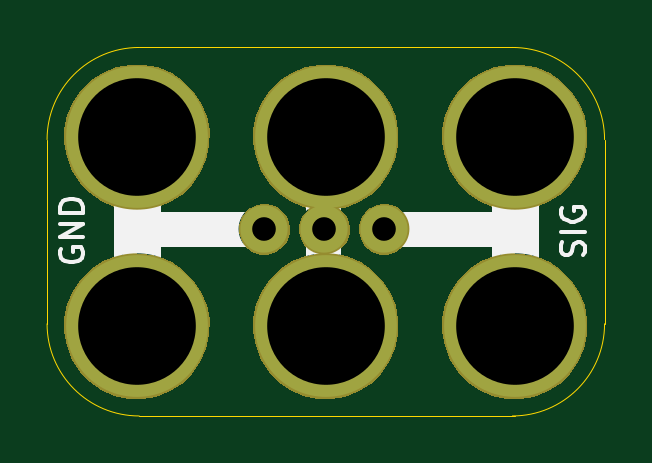
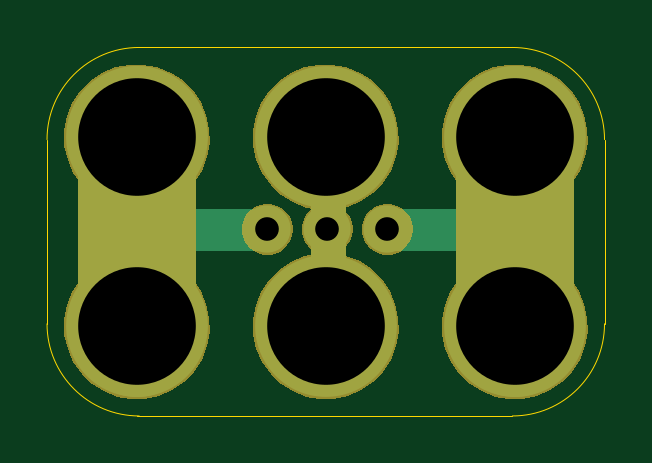
Circuit board: 10 layer files. Board 23.6 x 15.6 mm.
- bottom_copper: 2x3-Servo-Header-B.Cu.gbl (1418 bytes)
- bottom_mask: 2x3-Servo-Header-B.Mask.gbs (9440 bytes)
- paste: 2x3-Servo-Header-B.Paste.gbp (475 bytes)
- bottom_silk: 2x3-Servo-Header-B.SilkS.gbo (1050 bytes)
- outline: 2x3-Servo-Header-Edge.Cuts.gko (978 bytes)
- top_copper: 2x3-Servo-Header-F.Cu.gtl (1000 bytes)
- top_mask: 2x3-Servo-Header-F.Mask.gts (9142 bytes)
- paste: 2x3-Servo-Header-F.Paste.gtp (475 bytes)
- top_silk: 2x3-Servo-Header-F.SilkS.gto (3666 bytes)
- drill: 2x3-Servo-Header.xln (334 bytes)

=== bottom_copper: 2x3-Servo-Header-B.Cu.gbl ===
%TF.GenerationSoftware,KiCad,Pcbnew,4.0.5-e0-6337~49~ubuntu16.04.1*%
%TF.CreationDate,2017-06-21T19:46:10-07:00*%
%TF.ProjectId,2x3-Servo-Header,3278332D536572766F2D486561646572,v1.2*%
%TF.FileFunction,Copper,L2,Bot,Signal*%
%FSLAX46Y46*%
G04 Gerber Fmt 4.6, Leading zero omitted, Abs format (unit mm)*
G04 Created by KiCad (PCBNEW 4.0.5-e0-6337~49~ubuntu16.04.1) date Wed Jun 21 19:46:10 2017*
%MOMM*%
%LPD*%
G01*
G04 APERTURE LIST*
%ADD10C,0.350000*%
%ADD11C,1.778000*%
%ADD12C,5.000000*%
%ADD13C,1.500000*%
%ADD14C,2.000000*%
%ADD15C,6.000000*%
%ADD16C,0.350000*%
G04 APERTURE END LIST*
D10*
D11*
X32158400Y-33070800D02*
X26824400Y-33070800D01*
D12*
X34724400Y-28734800D02*
X34924400Y-28734800D01*
D13*
X34724400Y-37134800D02*
X34724400Y-29134800D01*
D12*
X34724400Y-37534800D02*
X34924400Y-37534800D01*
X26824400Y-37634800D02*
X26824400Y-28634800D01*
X42824400Y-37634800D02*
X42824400Y-28634800D01*
D11*
X42572400Y-33070800D02*
X37238400Y-33070800D01*
D14*
X34764400Y-33034800D03*
D15*
X26824400Y-37134800D03*
X26824400Y-29134800D03*
X34824400Y-29134800D03*
X34824400Y-37134800D03*
D14*
X32224400Y-33034800D03*
X37304400Y-33034800D03*
D15*
X42824400Y-29134800D03*
X42824400Y-37134800D03*
D16*
X34764400Y-33034800D03*
X26824400Y-37134800D03*
X26824400Y-29134800D03*
X34824400Y-29134800D03*
X34824400Y-37134800D03*
X32224400Y-33034800D03*
X37304400Y-33034800D03*
X42824400Y-29134800D03*
X42824400Y-37134800D03*
M02*

=== bottom_mask: 2x3-Servo-Header-B.Mask.gbs (9440 bytes, source omitted) ===
=== paste: 2x3-Servo-Header-B.Paste.gbp ===
%TF.GenerationSoftware,KiCad,Pcbnew,4.0.5-e0-6337~49~ubuntu16.04.1*%
%TF.CreationDate,2017-06-21T19:46:10-07:00*%
%TF.ProjectId,2x3-Servo-Header,3278332D536572766F2D486561646572,v1.2*%
%TF.FileFunction,Paste,Bot*%
%FSLAX46Y46*%
G04 Gerber Fmt 4.6, Leading zero omitted, Abs format (unit mm)*
G04 Created by KiCad (PCBNEW 4.0.5-e0-6337~49~ubuntu16.04.1) date Wed Jun 21 19:46:10 2017*
%MOMM*%
%LPD*%
G01*
G04 APERTURE LIST*
%ADD10C,0.350000*%
G04 APERTURE END LIST*
D10*
M02*

=== bottom_silk: 2x3-Servo-Header-B.SilkS.gbo ===
%TF.GenerationSoftware,KiCad,Pcbnew,4.0.5-e0-6337~49~ubuntu16.04.1*%
%TF.CreationDate,2017-06-21T19:46:10-07:00*%
%TF.ProjectId,2x3-Servo-Header,3278332D536572766F2D486561646572,v1.2*%
%TF.FileFunction,Legend,Bot*%
%FSLAX46Y46*%
G04 Gerber Fmt 4.6, Leading zero omitted, Abs format (unit mm)*
G04 Created by KiCad (PCBNEW 4.0.5-e0-6337~49~ubuntu16.04.1) date Wed Jun 21 19:46:10 2017*
%MOMM*%
%LPD*%
G01*
G04 APERTURE LIST*
%ADD10C,0.350000*%
%ADD11C,5.000000*%
%ADD12C,1.500000*%
%ADD13C,2.152400*%
%ADD14C,6.152400*%
G04 APERTURE END LIST*
D10*
%LPC*%
D11*
X34724400Y-28734800D02*
X34924400Y-28734800D01*
X34724400Y-37534800D02*
X34924400Y-37534800D01*
X26824400Y-37634800D02*
X26824400Y-28634800D01*
D12*
X34724400Y-37134800D02*
X34724400Y-29134800D01*
D11*
X42824400Y-37634800D02*
X42824400Y-28634800D01*
D13*
X34764400Y-33034800D03*
D14*
X26824400Y-37134800D03*
X26824400Y-29134800D03*
X34824400Y-29134800D03*
X34824400Y-37134800D03*
D13*
X32224400Y-33034800D03*
X37304400Y-33034800D03*
D14*
X42824400Y-29134800D03*
X42824400Y-37134800D03*
M02*

=== outline: 2x3-Servo-Header-Edge.Cuts.gko ===
%TF.GenerationSoftware,KiCad,Pcbnew,4.0.5-e0-6337~49~ubuntu16.04.1*%
%TF.CreationDate,2017-06-21T19:46:10-07:00*%
%TF.ProjectId,2x3-Servo-Header,3278332D536572766F2D486561646572,v1.2*%
%TF.FileFunction,Profile,NP*%
%FSLAX46Y46*%
G04 Gerber Fmt 4.6, Leading zero omitted, Abs format (unit mm)*
G04 Created by KiCad (PCBNEW 4.0.5-e0-6337~49~ubuntu16.04.1) date Wed Jun 21 19:46:10 2017*
%MOMM*%
%LPD*%
G01*
G04 APERTURE LIST*
%ADD10C,0.350000*%
%ADD11C,0.040640*%
G04 APERTURE END LIST*
D10*
D11*
X42824400Y-25334800D02*
X26924400Y-25334800D01*
X42824400Y-40934800D02*
X26924400Y-40934800D01*
X23024400Y-37034800D02*
X23024400Y-29234800D01*
X23024400Y-37034800D02*
G75*
G03X26924400Y-40934800I3900000J0D01*
G01*
X26924400Y-25334800D02*
G75*
G03X23024400Y-29234800I0J-3900000D01*
G01*
X46624400Y-37034800D02*
X46624400Y-29234800D01*
X46624400Y-29234800D02*
G75*
G03X42724400Y-25334800I-3900000J0D01*
G01*
X42724400Y-40934800D02*
G75*
G03X46624400Y-37034800I0J3900000D01*
G01*
M02*

=== top_copper: 2x3-Servo-Header-F.Cu.gtl ===
%TF.GenerationSoftware,KiCad,Pcbnew,4.0.5-e0-6337~49~ubuntu16.04.1*%
%TF.CreationDate,2017-06-21T19:46:10-07:00*%
%TF.ProjectId,2x3-Servo-Header,3278332D536572766F2D486561646572,v1.2*%
%TF.FileFunction,Copper,L1,Top,Signal*%
%FSLAX46Y46*%
G04 Gerber Fmt 4.6, Leading zero omitted, Abs format (unit mm)*
G04 Created by KiCad (PCBNEW 4.0.5-e0-6337~49~ubuntu16.04.1) date Wed Jun 21 19:46:10 2017*
%MOMM*%
%LPD*%
G01*
G04 APERTURE LIST*
%ADD10C,0.350000*%
%ADD11C,2.000000*%
%ADD12C,6.000000*%
%ADD13C,0.350000*%
G04 APERTURE END LIST*
D10*
D11*
X34764400Y-33034800D03*
D12*
X26824400Y-37134800D03*
X26824400Y-29134800D03*
X34824400Y-29134800D03*
X34824400Y-37134800D03*
D11*
X32224400Y-33034800D03*
X37304400Y-33034800D03*
D12*
X42824400Y-29134800D03*
X42824400Y-37134800D03*
D13*
X34764400Y-33034800D03*
X26824400Y-37134800D03*
X26824400Y-29134800D03*
X34824400Y-29134800D03*
X34824400Y-37134800D03*
X32224400Y-33034800D03*
X37304400Y-33034800D03*
X42824400Y-29134800D03*
X42824400Y-37134800D03*
M02*

=== top_mask: 2x3-Servo-Header-F.Mask.gts (9142 bytes, source omitted) ===
=== paste: 2x3-Servo-Header-F.Paste.gtp ===
%TF.GenerationSoftware,KiCad,Pcbnew,4.0.5-e0-6337~49~ubuntu16.04.1*%
%TF.CreationDate,2017-06-21T19:46:10-07:00*%
%TF.ProjectId,2x3-Servo-Header,3278332D536572766F2D486561646572,v1.2*%
%TF.FileFunction,Paste,Top*%
%FSLAX46Y46*%
G04 Gerber Fmt 4.6, Leading zero omitted, Abs format (unit mm)*
G04 Created by KiCad (PCBNEW 4.0.5-e0-6337~49~ubuntu16.04.1) date Wed Jun 21 19:46:10 2017*
%MOMM*%
%LPD*%
G01*
G04 APERTURE LIST*
%ADD10C,0.350000*%
G04 APERTURE END LIST*
D10*
M02*

=== top_silk: 2x3-Servo-Header-F.SilkS.gto ===
%TF.GenerationSoftware,KiCad,Pcbnew,4.0.5-e0-6337~49~ubuntu16.04.1*%
%TF.CreationDate,2017-06-21T19:46:10-07:00*%
%TF.ProjectId,2x3-Servo-Header,3278332D536572766F2D486561646572,v1.2*%
%TF.FileFunction,Legend,Top*%
%FSLAX46Y46*%
G04 Gerber Fmt 4.6, Leading zero omitted, Abs format (unit mm)*
G04 Created by KiCad (PCBNEW 4.0.5-e0-6337~49~ubuntu16.04.1) date Wed Jun 21 19:46:10 2017*
%MOMM*%
%LPD*%
G01*
G04 APERTURE LIST*
%ADD10C,0.350000*%
%ADD11C,1.500000*%
%ADD12C,2.000000*%
%ADD13C,0.150000*%
%ADD14C,2.152400*%
%ADD15C,6.152400*%
G04 APERTURE END LIST*
D10*
D11*
X34724400Y-37134800D02*
X34724400Y-29134800D01*
D12*
X26824400Y-37634800D02*
X26824400Y-28634800D01*
X42824400Y-37634800D02*
X42824400Y-28634800D01*
D11*
X26674400Y-33034800D02*
X32199400Y-33034800D01*
X37374400Y-33034800D02*
X42899400Y-33034800D01*
D13*
X34376781Y-31368133D02*
X35376781Y-31034800D01*
X34376781Y-30701466D01*
X35281543Y-29796704D02*
X35329162Y-29844323D01*
X35376781Y-29987180D01*
X35376781Y-30082418D01*
X35329162Y-30225276D01*
X35233924Y-30320514D01*
X35138686Y-30368133D01*
X34948210Y-30415752D01*
X34805352Y-30415752D01*
X34614876Y-30368133D01*
X34519638Y-30320514D01*
X34424400Y-30225276D01*
X34376781Y-30082418D01*
X34376781Y-29987180D01*
X34424400Y-29844323D01*
X34472019Y-29796704D01*
X35281543Y-28796704D02*
X35329162Y-28844323D01*
X35376781Y-28987180D01*
X35376781Y-29082418D01*
X35329162Y-29225276D01*
X35233924Y-29320514D01*
X35138686Y-29368133D01*
X34948210Y-29415752D01*
X34805352Y-29415752D01*
X34614876Y-29368133D01*
X34519638Y-29320514D01*
X34424400Y-29225276D01*
X34376781Y-29082418D01*
X34376781Y-28987180D01*
X34424400Y-28844323D01*
X34472019Y-28796704D01*
X23599400Y-33846704D02*
X23551781Y-33941942D01*
X23551781Y-34084799D01*
X23599400Y-34227657D01*
X23694638Y-34322895D01*
X23789876Y-34370514D01*
X23980352Y-34418133D01*
X24123210Y-34418133D01*
X24313686Y-34370514D01*
X24408924Y-34322895D01*
X24504162Y-34227657D01*
X24551781Y-34084799D01*
X24551781Y-33989561D01*
X24504162Y-33846704D01*
X24456543Y-33799085D01*
X24123210Y-33799085D01*
X24123210Y-33989561D01*
X24551781Y-33370514D02*
X23551781Y-33370514D01*
X24551781Y-32799085D01*
X23551781Y-32799085D01*
X24551781Y-32322895D02*
X23551781Y-32322895D01*
X23551781Y-32084800D01*
X23599400Y-31941942D01*
X23694638Y-31846704D01*
X23789876Y-31799085D01*
X23980352Y-31751466D01*
X24123210Y-31751466D01*
X24313686Y-31799085D01*
X24408924Y-31846704D01*
X24504162Y-31941942D01*
X24551781Y-32084800D01*
X24551781Y-32322895D01*
X45729162Y-34133609D02*
X45776781Y-33990752D01*
X45776781Y-33752656D01*
X45729162Y-33657418D01*
X45681543Y-33609799D01*
X45586305Y-33562180D01*
X45491067Y-33562180D01*
X45395829Y-33609799D01*
X45348210Y-33657418D01*
X45300590Y-33752656D01*
X45252971Y-33943133D01*
X45205352Y-34038371D01*
X45157733Y-34085990D01*
X45062495Y-34133609D01*
X44967257Y-34133609D01*
X44872019Y-34085990D01*
X44824400Y-34038371D01*
X44776781Y-33943133D01*
X44776781Y-33705037D01*
X44824400Y-33562180D01*
X45776781Y-33133609D02*
X44776781Y-33133609D01*
X44824400Y-32133609D02*
X44776781Y-32228847D01*
X44776781Y-32371704D01*
X44824400Y-32514562D01*
X44919638Y-32609800D01*
X45014876Y-32657419D01*
X45205352Y-32705038D01*
X45348210Y-32705038D01*
X45538686Y-32657419D01*
X45633924Y-32609800D01*
X45729162Y-32514562D01*
X45776781Y-32371704D01*
X45776781Y-32276466D01*
X45729162Y-32133609D01*
X45681543Y-32085990D01*
X45348210Y-32085990D01*
X45348210Y-32276466D01*
%LPC*%
D14*
X34764400Y-33034800D03*
D15*
X26824400Y-37134800D03*
X26824400Y-29134800D03*
X34824400Y-29134800D03*
X34824400Y-37134800D03*
D14*
X32224400Y-33034800D03*
X37304400Y-33034800D03*
D15*
X42824400Y-29134800D03*
X42824400Y-37134800D03*
M02*

=== drill: 2x3-Servo-Header.xln ===
M48
;DRILL file {KiCad 4.0.5-e0-6337~49~ubuntu16.04.1} date Wed Jun 21 19:46:10 2017
;FORMAT={-:-/ absolute / metric / decimal}
FMAT,2
METRIC,TZ
T1C1.001
T2C4.980
%
G90
G05
M71
T1
X32.224Y-33.035
X34.764Y-33.035
X37.304Y-33.035
T2
X26.824Y-29.135
X26.824Y-37.135
X34.824Y-29.135
X34.824Y-37.135
X42.824Y-29.135
X42.824Y-37.135
T0
M30
